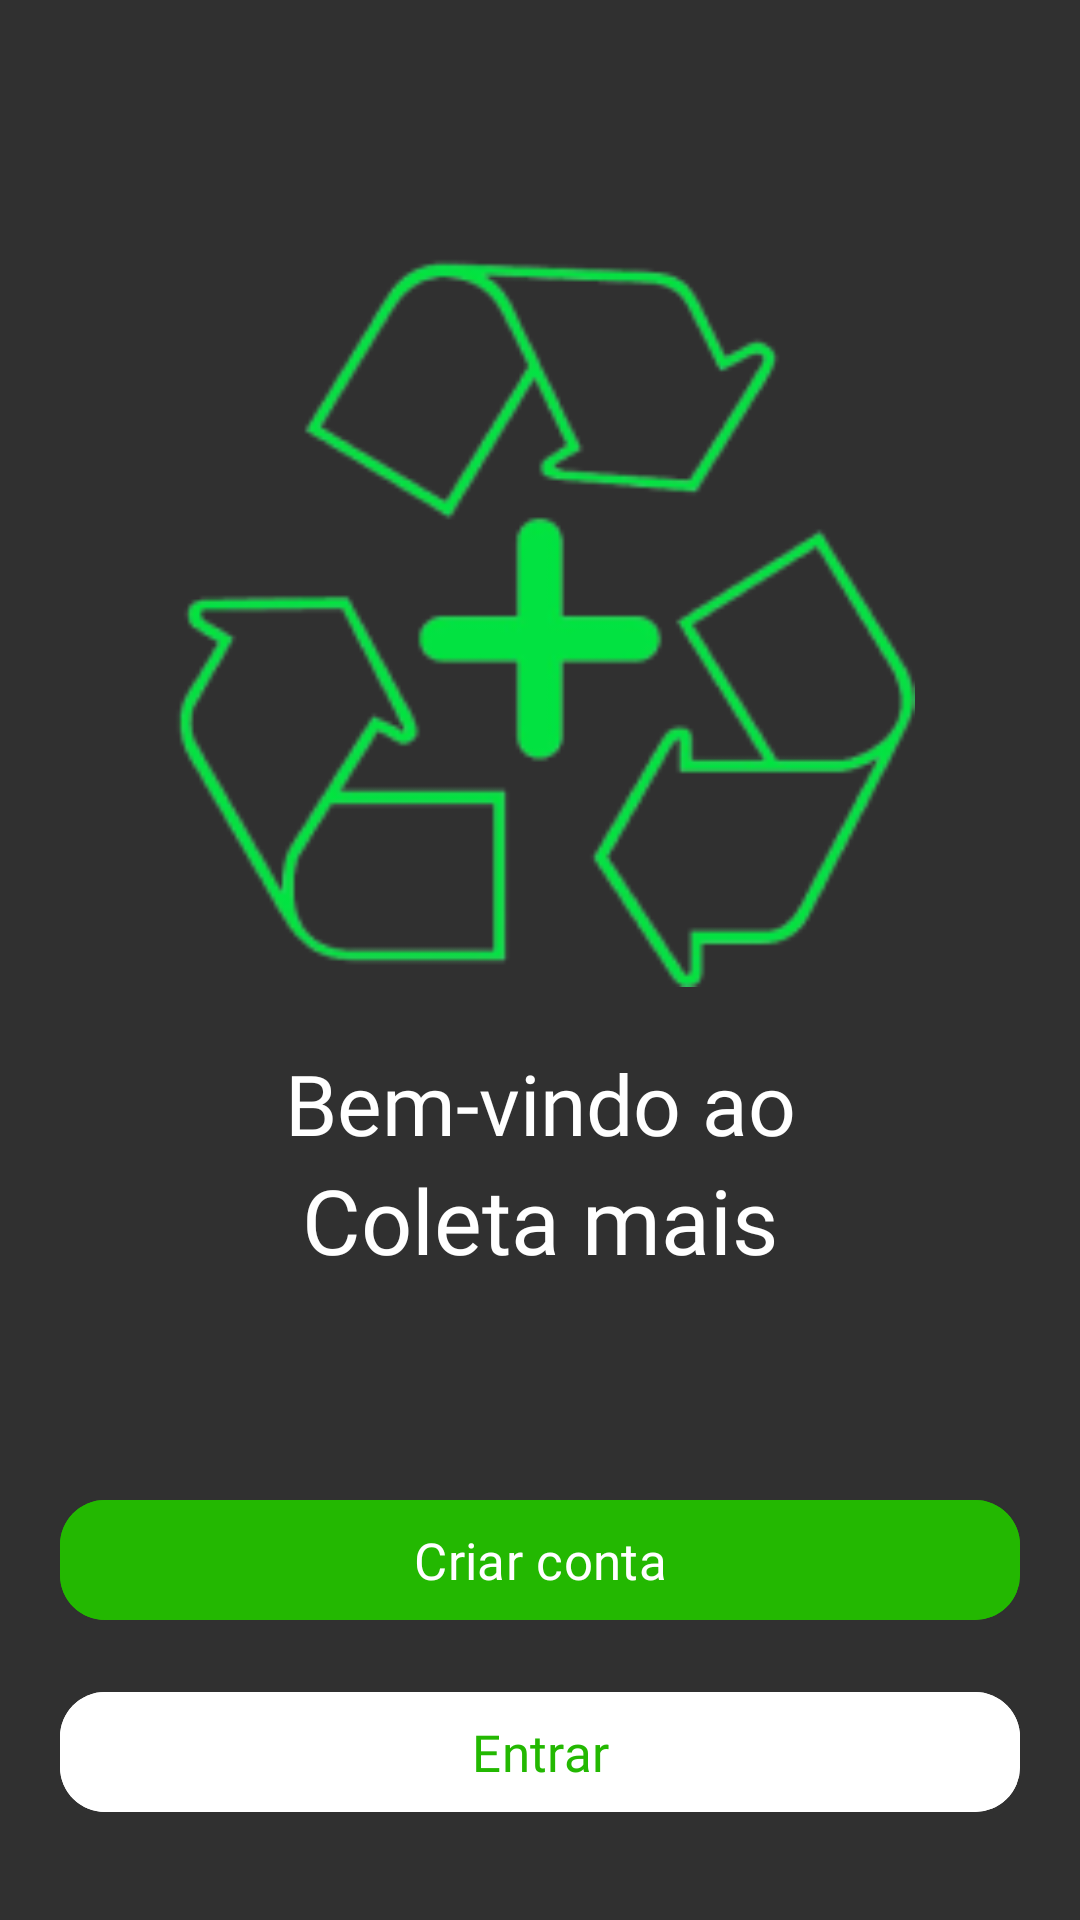

Reconstruct the res/layout file that produces this screen, plus the resources it refers to.
<!-- AndroidManifest.xml: application theme Theme.Projetofinaldmo -->
<!-- res/layout/activity_tela_inicial.xml -->
<?xml version="1.0" encoding="utf-8"?>
<androidx.constraintlayout.widget.ConstraintLayout xmlns:android="http://schemas.android.com/apk/res/android"
    xmlns:app="http://schemas.android.com/apk/res-auto"
    xmlns:tools="http://schemas.android.com/tools"
    android:layout_width="match_parent"
    android:layout_height="match_parent"
    android:background="@color/dark_gray">

    <LinearLayout
        android:id="@+id/linear_layout_main"
        android:layout_width="wrap_content"
        android:layout_height="wrap_content"
        android:layout_marginTop="32dp"
        android:orientation="vertical"
        app:layout_constraintBottom_toTopOf="@+id/buttons_layout"
        app:layout_constraintEnd_toEndOf="parent"
        app:layout_constraintStart_toStartOf="parent"
        app:layout_constraintTop_toTopOf="parent">

        <ImageView
            android:layout_width="250dp"
            android:layout_height="wrap_content"
            android:adjustViewBounds="true"
            android:src="@drawable/logo_verde" />

        <TextView
            android:layout_width="match_parent"
            android:layout_height="wrap_content"
            android:fontFamily="@font/poppins"
            android:paddingTop="20dp"
            android:text="@string/bem_vindo_ao"
            android:textAlignment="center"
            android:textColor="@color/white"
            android:textSize="28sp" />

        <TextView
            android:layout_width="match_parent"
            android:layout_height="wrap_content"
            android:fontFamily="@font/poppins_bold"
            android:text="@string/Colete_mais"
            android:textAlignment="center"
            android:textColor="@color/white"
            android:textSize="30sp" />

    </LinearLayout>

    <LinearLayout
        android:id="@+id/buttons_layout"
        android:layout_width="0dp"
        android:layout_height="wrap_content"
        android:layout_marginBottom="32dp"
        android:layout_marginEnd="20dp"
        android:layout_marginStart="20dp"
        android:orientation="vertical"
        app:layout_constraintBottom_toBottomOf="parent"
        app:layout_constraintEnd_toEndOf="parent"
        app:layout_constraintStart_toStartOf="parent">

        <com.google.android.material.button.MaterialButton
            android:id="@+id/btn_criar_conta"
            android:layout_width="match_parent"
            android:layout_height="wrap_content"
            android:layout_marginTop="16dp"
            android:backgroundTint="@color/colorPrimary"
            android:text="@string/btn_criar_conta"
            android:textColor="@color/white"
            android:textSize="17dp"
            android:fontFamily="@font/poppins"
            app:cornerRadius="15dp"
             />

        <com.google.android.material.button.MaterialButton
            android:id="@+id/btn_entrar_conta"
            android:layout_width="match_parent"
            android:layout_height="wrap_content"
            android:layout_marginTop="16dp"
            android:backgroundTint="@color/white"
            android:text="@string/btn_entrar"
            android:textSize="17dp"
            android:textColor="@color/colorPrimary"
            android:fontFamily="@font/poppins"
            app:cornerRadius="15dp"
             />


    </LinearLayout>

</androidx.constraintlayout.widget.ConstraintLayout>
<!-- resources referenced by this layout -->
<resources>
  <color name="colorPrimary">#23B801</color>
  <color name="dark_gray">#303030</color>
  <color name="white">#FFFFFF</color>
  <!-- drawable logo_verde: png bitmap (drawable, 20849 bytes) -->
  <string name="Colete_mais">Coleta mais</string>
  <string name="bem_vindo_ao">Bem-vindo ao</string>
  <string name="btn_criar_conta">Criar conta</string>
  <string name="btn_entrar">Entrar</string>
  <style name="Theme.Projetofinaldmo" parent="Base.Theme.Projetofinaldmo" />
  <style name="Base.Theme.Projetofinaldmo" parent="Theme.Material3.DayNight.NoActionBar">
          <item name="colorPrimary">@color/colorPrimary</item>
          <item name="colorPrimaryVariant">@color/black</item>
          
          <item name="colorSecondary">@color/ColorSencondary</item>
          
          <item name="android:statusBarColor" tools:targetApi="l">?attr/colorPrimaryVariant</item>
      </style>
  <color name="black">#000000</color>
  <color name="ColorSencondary">#ADFFFF</color>
</resources>
